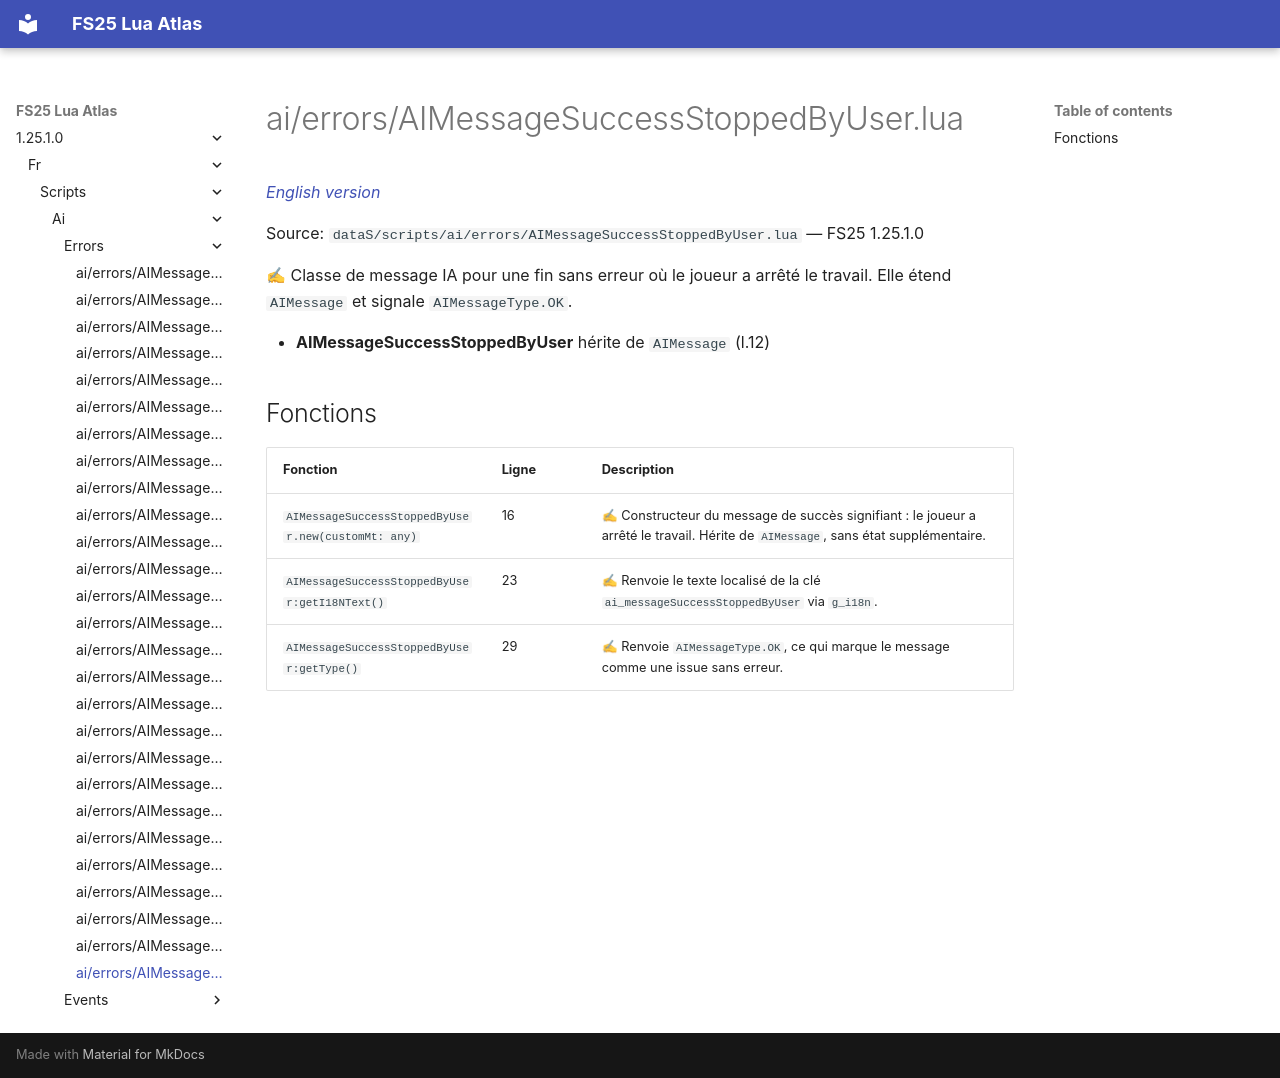

repository: Tim0219800/fs25-lua-atlas · page: 1.25.1.0/fr/scripts/ai/errors/AIMessageSuccessStoppedByUser.html · generator: mkdocs

# ai/errors/AIMessageSuccessStoppedByUser.lua

*[English version](../../../../scripts/ai/errors/AIMessageSuccessStoppedByUser.md)*

Source: `dataS/scripts/ai/errors/AIMessageSuccessStoppedByUser.lua` — FS25 1.25.1.0

✍ Classe de message IA pour une fin sans erreur où le joueur a arrêté le travail. Elle étend `AIMessage` et signale `AIMessageType.OK`.

- **AIMessageSuccessStoppedByUser** hérite de `AIMessage` (l.12)

## Fonctions

| Fonction | Ligne | Description |
|---|---|---|
| `AIMessageSuccessStoppedByUser.new(customMt: any)` | 16 | ✍ Constructeur du message de succès signifiant : le joueur a arrêté le travail. Hérite de `AIMessage`, sans état supplémentaire. |
| `AIMessageSuccessStoppedByUser:getI18NText()` | 23 | ✍ Renvoie le texte localisé de la clé `ai_messageSuccessStoppedByUser` via `g_i18n`. |
| `AIMessageSuccessStoppedByUser:getType()` | 29 | ✍ Renvoie `AIMessageType.OK`, ce qui marque le message comme une issue sans erreur. |
